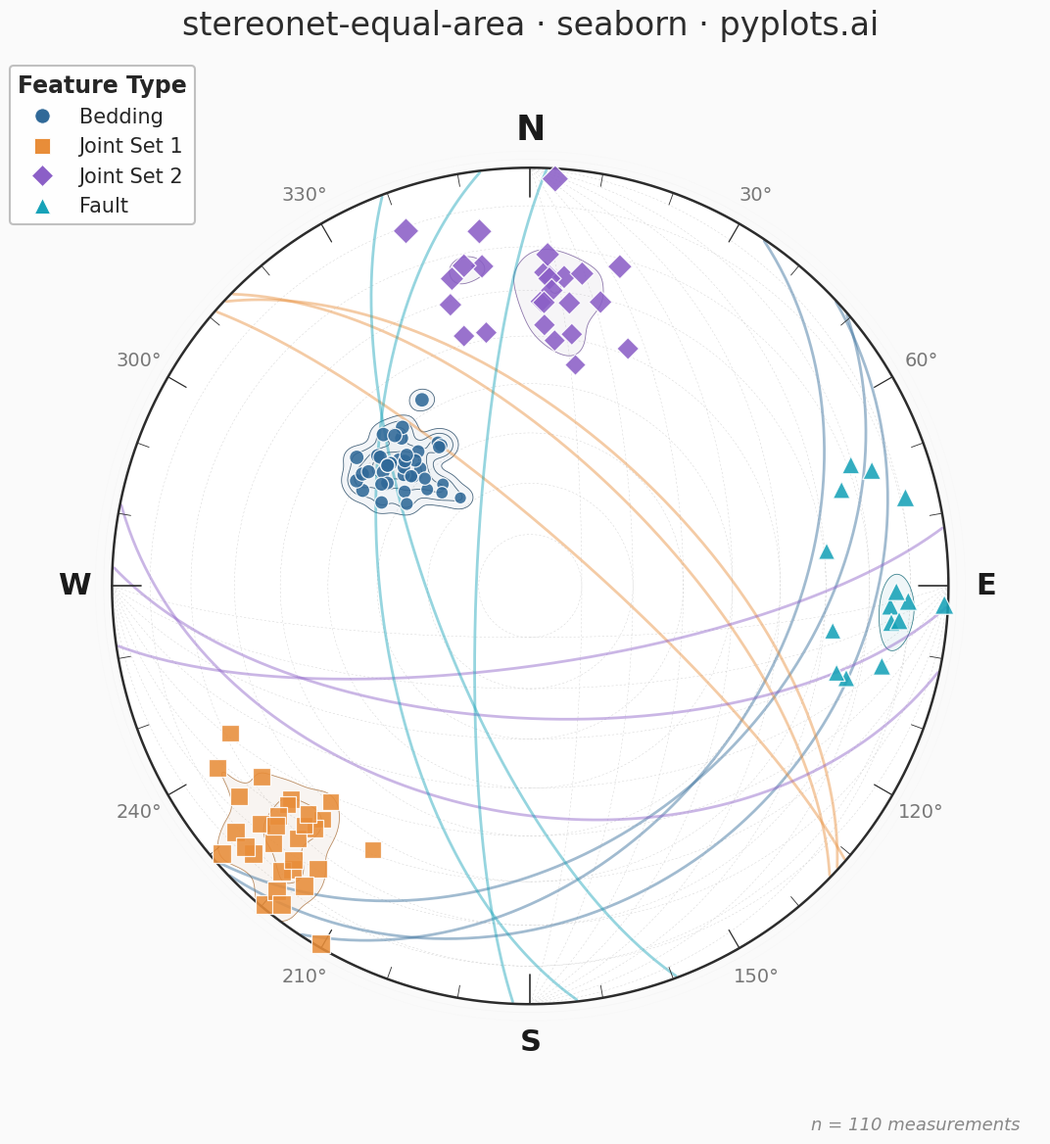

This chart was generated by the following Python code:
"""pyplots.ai
stereonet-equal-area: Structural Geology Stereonet (Equal-Area Projection)
Library: seaborn 0.13.2 | Python 3.14.3
Quality: 85/100 | Created: 2026-03-15
"""

import matplotlib.pyplot as plt
import numpy as np
import pandas as pd
import seaborn as sns


# Data - field measurements from a geological mapping campaign
np.random.seed(42)

bedding_strike = np.random.normal(45, 8, 40) % 360
bedding_dip = np.clip(np.random.normal(35, 5, 40), 1, 89)

joint1_strike = np.random.normal(315, 10, 30) % 360
joint1_dip = np.clip(np.random.normal(75, 8, 30), 1, 89)

joint2_strike = np.random.normal(90, 12, 25) % 360
joint2_dip = np.clip(np.random.normal(60, 10, 25), 1, 89)

fault_strike = np.random.normal(180, 15, 15) % 360
fault_dip = np.clip(np.random.normal(70, 10, 15), 1, 89)

strikes = np.concatenate([bedding_strike, joint1_strike, joint2_strike, fault_strike])
dips = np.concatenate([bedding_dip, joint1_dip, joint2_dip, fault_dip])
feature_types = ["Bedding"] * 40 + ["Joint Set 1"] * 30 + ["Joint Set 2"] * 25 + ["Fault"] * 15

df = pd.DataFrame({"strike": strikes, "dip": dips, "feature_type": feature_types})

# Equal-area projection: convert pole trend/plunge to x, y
pole_trend = (df["strike"].values + 270) % 360
pole_plunge = 90 - df["dip"].values
pole_trend_rad = np.radians(pole_trend)
pole_plunge_rad = np.radians(pole_plunge)
pole_r = np.sqrt(2) * np.sin((np.pi / 2 - pole_plunge_rad) / 2)
df["pole_x"] = pole_r * np.sin(pole_trend_rad)
df["pole_y"] = pole_r * np.cos(pole_trend_rad)

# Scale marker size by dip angle for visual hierarchy (steeper dips = larger markers)
df["marker_size"] = 80 + (df["dip"] / 90) * 120

# Colorblind-safe palette: blue, orange, purple, teal (avoids green-red pairing)
sns.set_theme(style="white", font="DejaVu Sans", font_scale=1.2)
sns.set_context("talk", rc={"font.family": "DejaVu Sans"})
feature_colors = ["#306998", "#E88D39", "#8B5FC7", "#17A2B8"]
palette = sns.color_palette(feature_colors)
feature_names = ["Bedding", "Joint Set 1", "Joint Set 2", "Fault"]
palette_dict = dict(zip(feature_names, palette, strict=True))

fig, ax = plt.subplots(figsize=(12, 12), facecolor="#FAFAFA")
ax.set_facecolor("#FAFAFA")
ax.set_aspect("equal")

# Subtle outer glow ring for depth
for ring_r, ring_alpha in [(1.02, 0.04), (1.04, 0.02)]:
    glow = plt.Circle((0, 0), ring_r, fill=False, color="#888888", linewidth=0.6, alpha=ring_alpha)
    ax.add_patch(glow)

# Primitive circle with refined styling
theta_circle = np.linspace(0, 2 * np.pi, 300)
ax.fill(np.sin(theta_circle), np.cos(theta_circle), color="white", zorder=0)
ax.plot(np.sin(theta_circle), np.cos(theta_circle), color="#2C2C2C", linewidth=1.8, zorder=4)

# Grid: small circles (constant plunge)
for plunge_deg in range(10, 90, 10):
    r = np.sqrt(2) * np.sin((np.pi / 2 - np.radians(plunge_deg)) / 2)
    grid_circle = plt.Circle((0, 0), r, fill=False, color="#CCCCCC", linewidth=0.3, linestyle=(0, (5, 5)), zorder=1)
    ax.add_patch(grid_circle)

# Grid: great circles for N-S and E-W reference planes
for ref_strike in [0, 90]:
    ref_strike_rad = np.radians(ref_strike)
    for ref_dip in range(10, 90, 10):
        ref_dip_rad = np.radians(ref_dip)
        alpha = np.linspace(0.01, np.pi - 0.01, 150)
        vx = np.cos(alpha) * np.sin(ref_strike_rad) + np.sin(alpha) * np.cos(ref_dip_rad) * np.cos(ref_strike_rad)
        vy = np.cos(alpha) * np.cos(ref_strike_rad) - np.sin(alpha) * np.cos(ref_dip_rad) * np.sin(ref_strike_rad)
        vz = -np.sin(alpha) * np.sin(ref_dip_rad)
        gc_plunge = np.arcsin(np.clip(-vz, -1, 1))
        gc_trend = np.arctan2(vx, vy)
        gc_r = np.sqrt(2) * np.sin((np.pi / 2 - gc_plunge) / 2)
        gc_x = gc_r * np.sin(gc_trend)
        gc_y = gc_r * np.cos(gc_trend)
        ax.plot(gc_x, gc_y, color="#CCCCCC", linewidth=0.3, linestyle=(0, (5, 5)), zorder=1)

# Tick marks every 10 degrees with graduated lengths
for azimuth in range(0, 360, 10):
    az_rad = np.radians(azimuth)
    if azimuth % 90 == 0:
        tick_inner, tick_lw = 0.93, 1.2
    elif azimuth % 30 == 0:
        tick_inner, tick_lw = 0.95, 0.9
    else:
        tick_inner, tick_lw = 0.97, 0.6
    ax.plot(
        [tick_inner * np.sin(az_rad), np.sin(az_rad)],
        [tick_inner * np.cos(az_rad), np.cos(az_rad)],
        color="#2C2C2C",
        linewidth=tick_lw,
        zorder=4,
    )

# Cardinal direction labels with refined typography
for az, label in [(0, "N"), (90, "E"), (180, "S"), (270, "W")]:
    az_rad = np.radians(az)
    fontsize = 26 if label == "N" else 22
    ax.text(
        1.09 * np.sin(az_rad),
        1.09 * np.cos(az_rad),
        label,
        ha="center",
        va="center",
        fontsize=fontsize,
        fontweight="bold",
        color="#1A1A1A",
        zorder=6,
    )

# Degree labels every 30 degrees (skip cardinals)
for az in range(30, 360, 30):
    if az in [90, 180, 270]:
        continue
    az_rad = np.radians(az)
    ax.text(
        1.08 * np.sin(az_rad),
        1.08 * np.cos(az_rad),
        f"{az}°",
        ha="center",
        va="center",
        fontsize=14,
        color="#777777",
        zorder=6,
    )

# Density contours per feature type using seaborn kdeplot with hue
n_collections_before = len(ax.collections)
n_lines_before = len(ax.lines)

sns.kdeplot(
    data=df,
    x="pole_x",
    y="pole_y",
    hue="feature_type",
    hue_order=feature_names,
    palette=[sns.desaturate(c, 0.3) for c in feature_colors],
    fill=True,
    levels=5,
    thresh=0.2,
    alpha=0.15,
    bw_adjust=0.7,
    ax=ax,
    zorder=2,
    legend=False,
)
sns.kdeplot(
    data=df,
    x="pole_x",
    y="pole_y",
    hue="feature_type",
    hue_order=feature_names,
    palette=[sns.desaturate(c, 0.5) for c in feature_colors],
    levels=5,
    thresh=0.2,
    linewidths=0.6,
    bw_adjust=0.7,
    ax=ax,
    zorder=2,
    legend=False,
)

# Clip density contours to the primitive circle
clip_circle = plt.Circle((0, 0), 1.0, transform=ax.transData, fill=False)
ax.add_patch(clip_circle)
clip_circle.set_visible(False)
for c in ax.collections[n_collections_before:]:
    c.set_clip_path(clip_circle)
for line in ax.lines[n_lines_before:]:
    line.set_clip_path(clip_circle)

# Great circles for representative planes (3 per feature type)
for feature_type in df["feature_type"].unique():
    subset = df[df["feature_type"] == feature_type]
    indices = np.linspace(0, len(subset) - 1, min(3, len(subset)), dtype=int)
    for idx in indices:
        row = subset.iloc[idx]
        s_rad = np.radians(row["strike"])
        d_rad = np.radians(row["dip"])
        alpha = np.linspace(0.01, np.pi - 0.01, 200)
        vx = np.cos(alpha) * np.sin(s_rad) + np.sin(alpha) * np.cos(d_rad) * np.cos(s_rad)
        vy = np.cos(alpha) * np.cos(s_rad) - np.sin(alpha) * np.cos(d_rad) * np.sin(s_rad)
        vz = -np.sin(alpha) * np.sin(d_rad)
        gc_plunge = np.arcsin(np.clip(-vz, -1, 1))
        gc_trend = np.arctan2(vx, vy)
        gc_r = np.sqrt(2) * np.sin((np.pi / 2 - gc_plunge) / 2)
        gc_x = gc_r * np.sin(gc_trend)
        gc_y = gc_r * np.cos(gc_trend)
        ax.plot(gc_x, gc_y, color=palette_dict[feature_type], linewidth=2.0, alpha=0.45, zorder=3)

# Poles using seaborn scatterplot with hue and size encoding
sns.scatterplot(
    data=df,
    x="pole_x",
    y="pole_y",
    hue="feature_type",
    hue_order=feature_names,
    style="feature_type",
    style_order=feature_names,
    markers={"Bedding": "o", "Joint Set 1": "s", "Joint Set 2": "D", "Fault": "^"},
    size="marker_size",
    sizes=(80, 200),
    palette=palette_dict,
    edgecolor="white",
    linewidth=0.9,
    alpha=0.88,
    ax=ax,
    zorder=5,
    legend=False,
)

# Style
ax.set_xlim(-1.22, 1.22)
ax.set_ylim(-1.22, 1.22)
ax.set_xlabel("")
ax.set_ylabel("")
ax.set_xticks([])
ax.set_yticks([])
sns.despine(ax=ax, left=True, bottom=True)

# Build a custom legend with marker shapes matching the plot
marker_map = {"Bedding": "o", "Joint Set 1": "s", "Joint Set 2": "D", "Fault": "^"}
handles = []
for ft in feature_names:
    handles.append(
        plt.Line2D(
            [0],
            [0],
            marker=marker_map[ft],
            color="none",
            markerfacecolor=palette_dict[ft],
            markersize=11,
            markeredgecolor="white",
            markeredgewidth=0.6,
            label=ft,
        )
    )

legend = ax.legend(
    handles=handles,
    title="Feature Type",
    loc="upper left",
    fontsize=15,
    title_fontsize=17,
    framealpha=0.92,
    edgecolor="#BBBBBB",
    fancybox=True,
    shadow=False,
    bbox_to_anchor=(-0.02, 1.02),
)
legend.get_title().set_fontweight("semibold")

# Measurement count annotation
n_total = len(df)
ax.text(
    0.98,
    -0.02,
    f"n = {n_total} measurements",
    transform=ax.transAxes,
    fontsize=13,
    color="#888888",
    ha="right",
    va="top",
    style="italic",
)

ax.set_title("stereonet-equal-area · seaborn · pyplots.ai", fontsize=24, fontweight="medium", color="#2C2C2C", pad=30)

# Save
plt.tight_layout()
plt.savefig("plot.png", dpi=300, bbox_inches="tight", facecolor="#FAFAFA")
